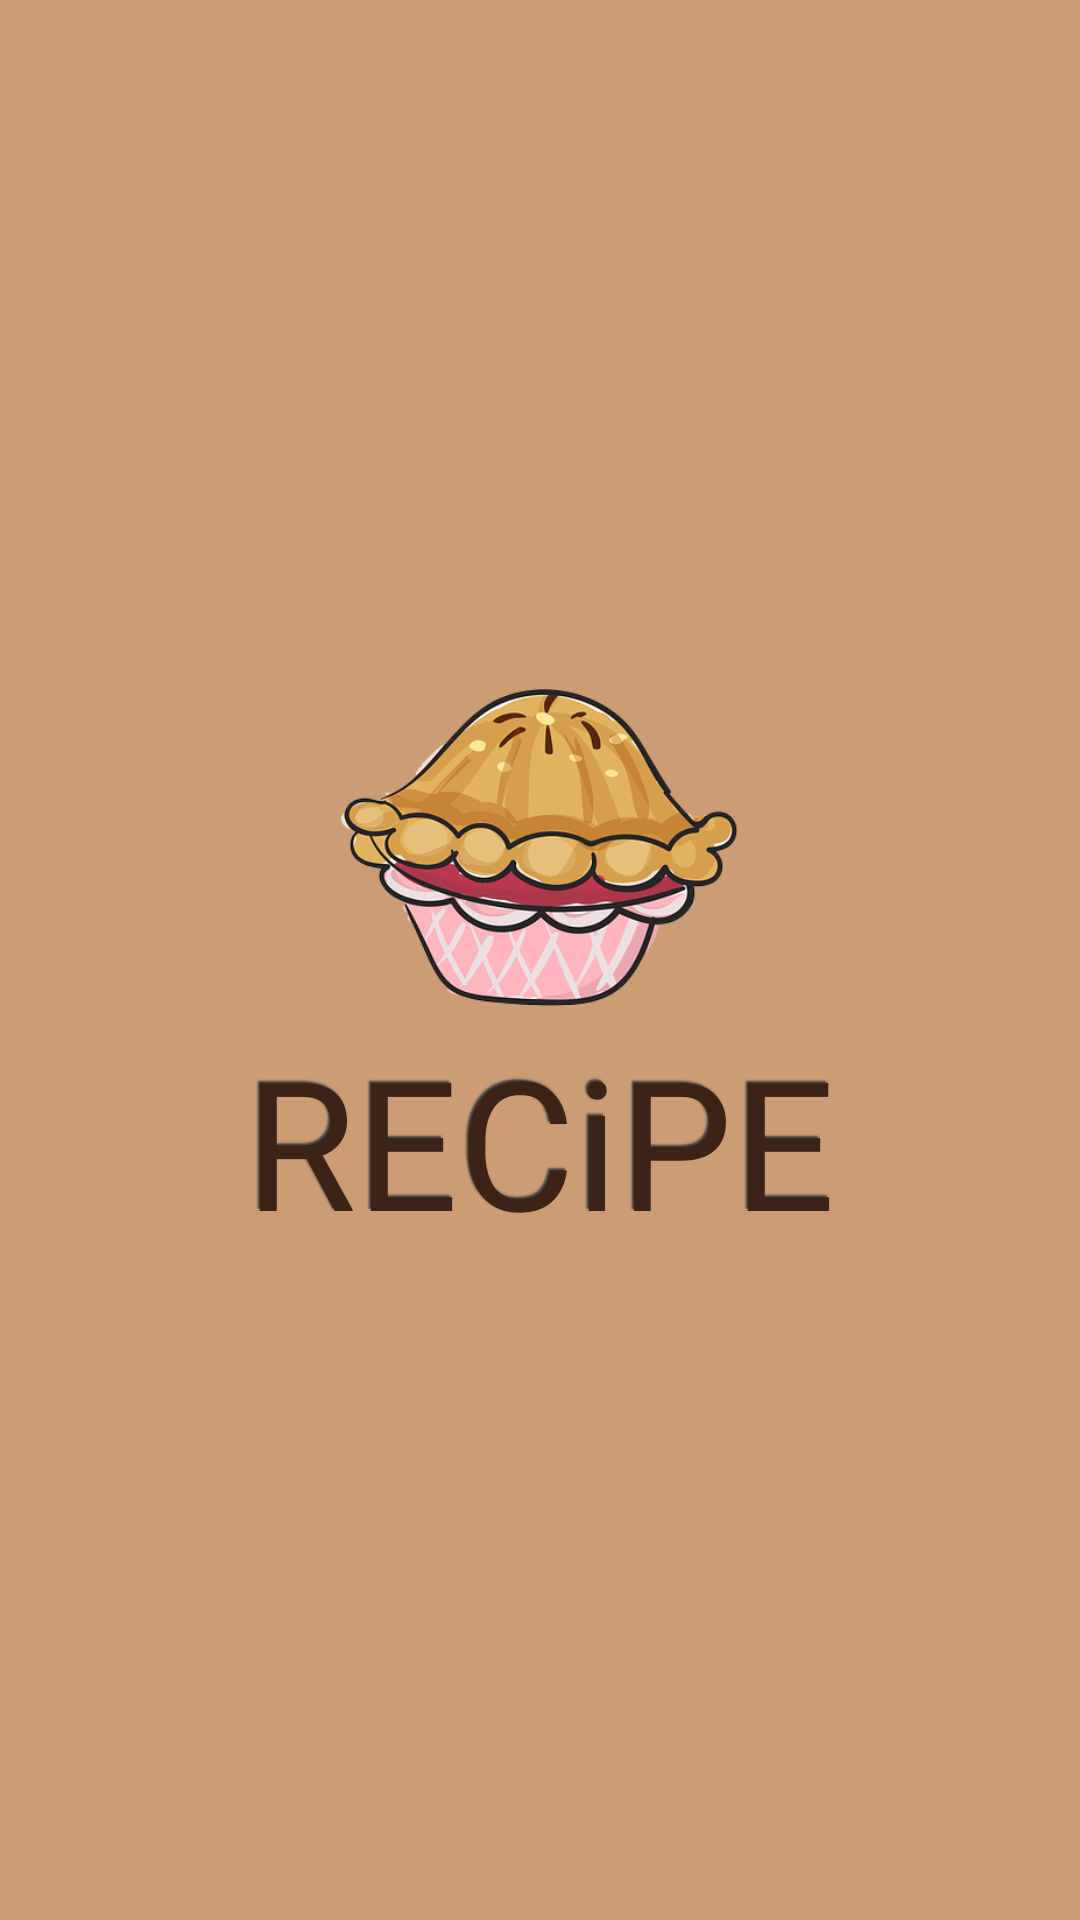

The Android layout XML behind this screen, and the referenced resources:
<!-- AndroidManifest.xml: application theme AppTheme -->
<!-- res/layout/activity_main.xml -->
<?xml version="1.0" encoding="utf-8"?>
<RelativeLayout xmlns:android="http://schemas.android.com/apk/res/android"
    xmlns:app="http://schemas.android.com/apk/res-auto"
    xmlns:tools="http://schemas.android.com/tools"
    android:layout_width="match_parent"
    android:layout_height="match_parent"
    android:background="@color/colorPrimary"
    tools:context=".Controllers.MainActivity">

    <LinearLayout
        android:layout_width="match_parent"
        android:layout_height="wrap_content"
        android:layout_centerInParent="true"
        android:gravity="center_horizontal"
        android:orientation="vertical">

        <ImageView
            android:id="@+id/pastry_icon"
            android:layout_width="@dimen/big_img_width_height"
            android:layout_height="@dimen/img_width_height"
            android:src="@drawable/cake" />


        <TextView
            android:id="@+id/pastry_text"
            android:layout_width="match_parent"
            android:layout_height="wrap_content"
            android:text="@string/app_name2"
            android:textColor="@color/colorPrimaryDark"
            android:textSize="60sp"
            android:gravity="center"
            android:shadowColor="#3f3f3f"
            android:shadowDx="-2"
            android:shadowDy="-2"
            android:shadowRadius="1"
            android:elevation="2dp"
            android:fontFamily="@font/playfair_display_black" />
    </LinearLayout>

</RelativeLayout>
<!-- resources referenced by this layout -->
<resources>
  <color name="colorPrimary">#cc9c75</color>
  <color name="colorPrimaryDark">#3b2318</color>
  <dimen name="big_img_width_height">200dp</dimen>
  <dimen name="img_width_height">120dp</dimen>
  <!-- drawable cake: png bitmap (drawable-v24, 105955 bytes) -->
  <string name="app_name2">RECiPE</string>
  <style name="AppTheme" parent="Base.AppTheme">
      <item name="android:windowDrawsSystemBarBackgrounds">true</item>
      <item name="android:statusBarColor">@android:color/transparent</item>
      <item name="windowNoTitle">true</item>
          <item name="windowActionBar">false</item></style>
  <style name="Base.AppTheme" parent="Theme.AppCompat.Light.NoActionBar">
          
          <item name="colorPrimary">@color/colorPrimary</item>
          <item name="colorPrimaryDark">@color/colorPrimaryDark</item>
          <item name="colorAccent">@color/colorAccent</item>
      </style>
  <color name="colorAccent">#ee8300</color>
</resources>
